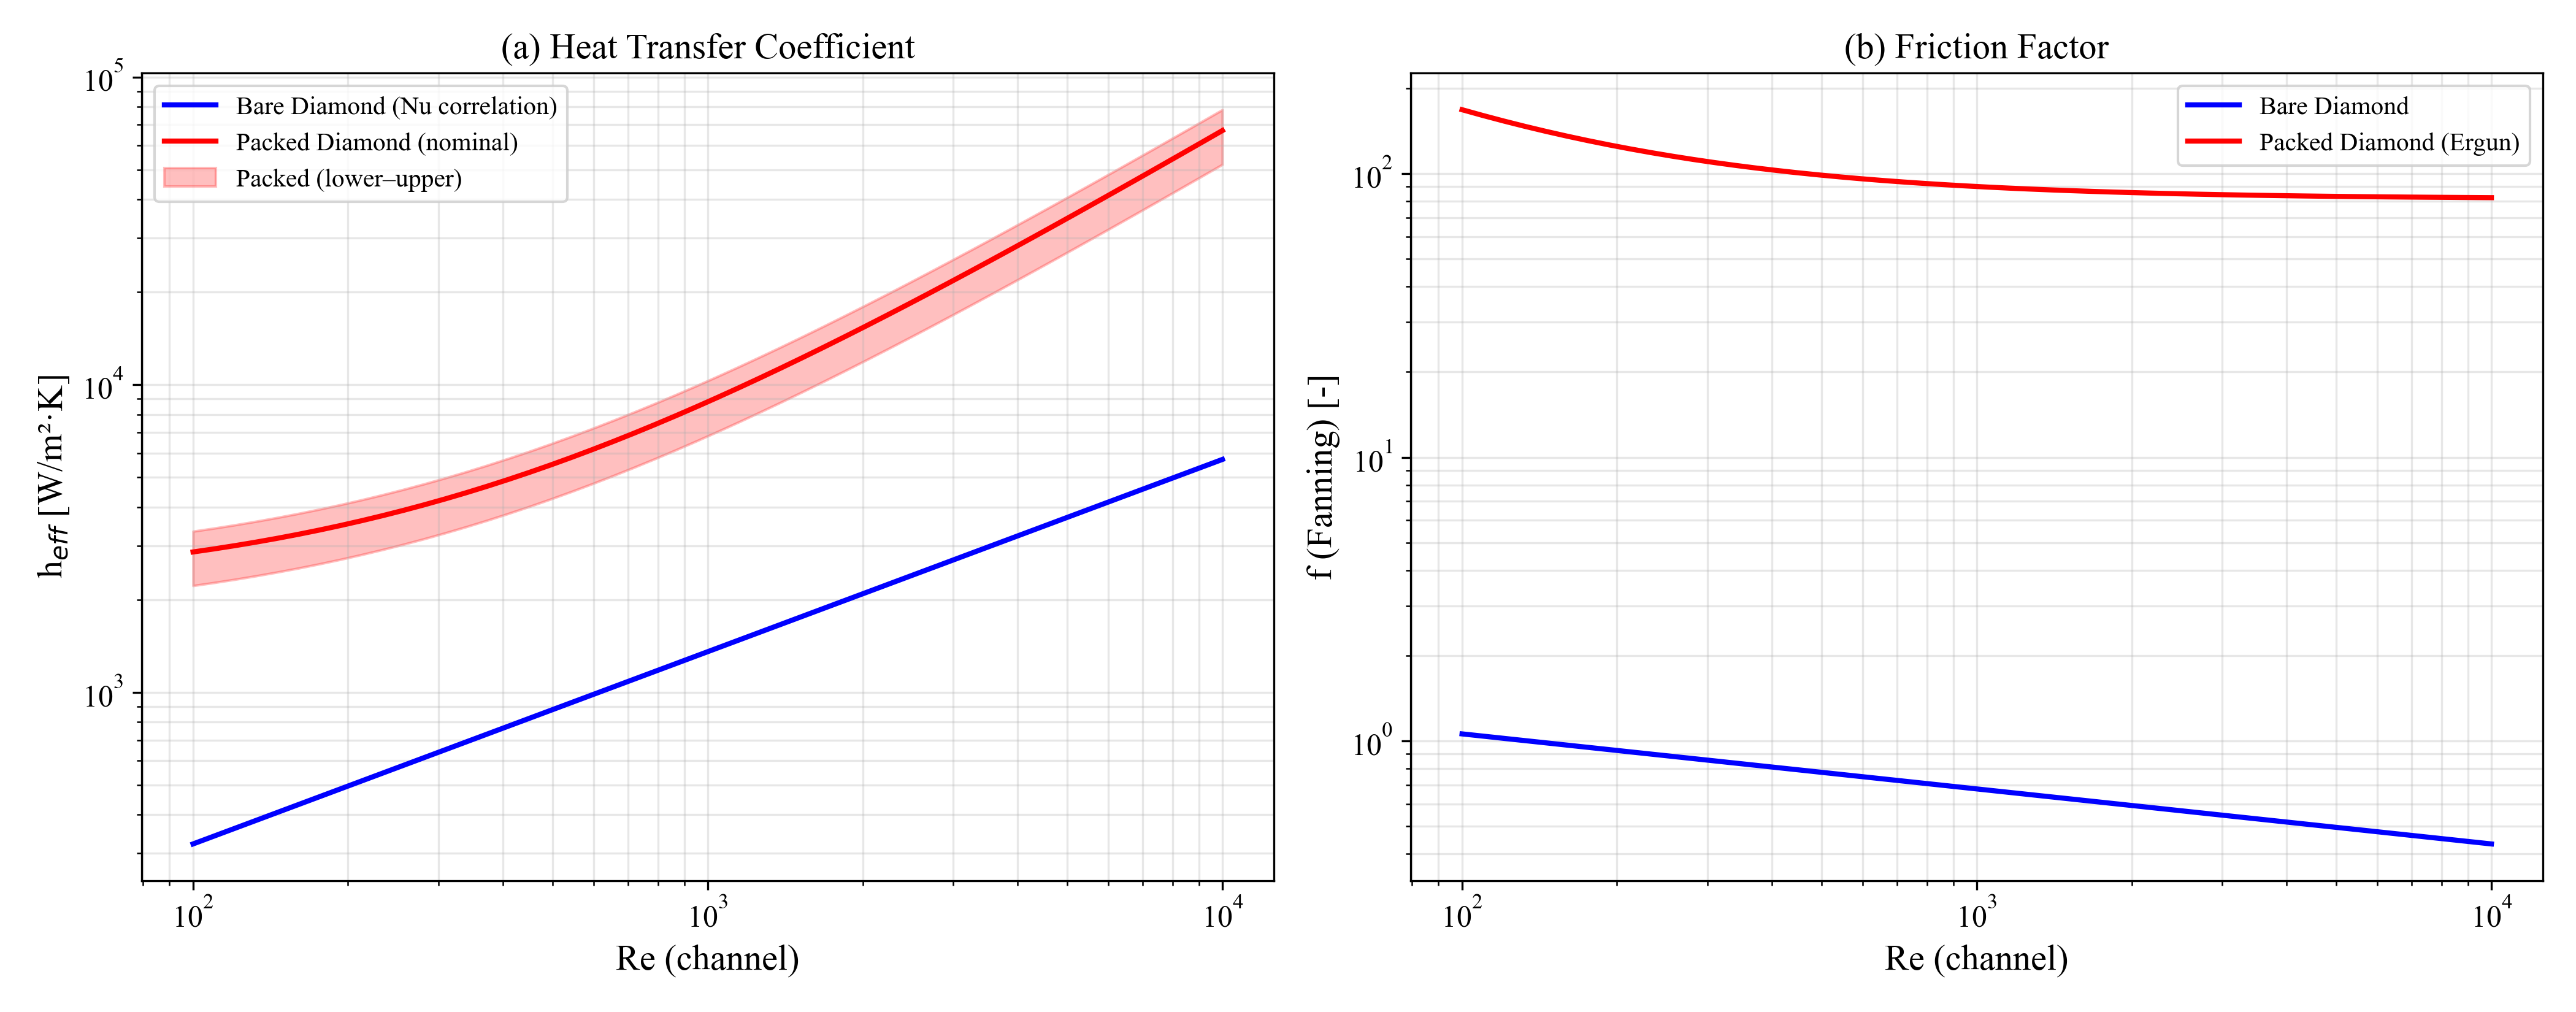

The data file committed next to this chart (first rows):
Re_channel, h_bare, h_packed_lower, h_packed_nominal, h_packed_upper, f_bare, f_packed
1.000000e+02, 3.215110e+02, 3.339040e+03, 2.860029e+03, 2.222390e+03, 1.059658e+00, 1.681540e+02
1.098541e+02, 3.409620e+02, 3.417129e+03, 2.926415e+03, 2.273459e+03, 1.040512e+00, 1.603781e+02
1.206793e+02, 3.615898e+02, 3.502754e+03, 2.999226e+03, 2.329488e+03, 1.021713e+00, 1.532997e+02
1.325711e+02, 3.834656e+02, 3.596647e+03, 3.079085e+03, 2.390961e+03, 1.003253e+00, 1.468562e+02
1.456348e+02, 4.066648e+02, 3.699610e+03, 3.166680e+03, 2.458410e+03, 9.851268e-01, 1.409907e+02
1.599859e+02, 4.312676e+02, 3.812525e+03, 3.262763e+03, 2.532418e+03, 9.673280e-01, 1.356513e+02
1.757511e+02, 4.573588e+02, 3.936360e+03, 3.368161e+03, 2.613626e+03, 9.498508e-01, 1.307910e+02
1.930698e+02, 4.850285e+02, 4.072177e+03, 3.483782e+03, 2.702738e+03, 9.326894e-01, 1.263665e+02
2.120951e+02, 5.143722e+02, 4.221141e+03, 3.610623e+03, 2.800525e+03, 9.158380e-01, 1.223390e+02
2.329952e+02, 5.454911e+02, 4.384534e+03, 3.749779e+03, 2.907835e+03, 8.992911e-01, 1.186728e+02
2.559548e+02, 5.784927e+02, 4.563760e+03, 3.902449e+03, 3.025601e+03, 8.830431e-01, 1.153354e+02
2.811769e+02, 6.134908e+02, 4.760361e+03, 4.069954e+03, 3.154845e+03, 8.670888e-01, 1.122974e+02
3.088844e+02, 6.506063e+02, 4.976032e+03, 4.253742e+03, 3.296689e+03, 8.514226e-01, 1.095319e+02
3.393222e+02, 6.899672e+02, 5.212630e+03, 4.455402e+03, 3.452367e+03, 8.360396e-01, 1.070144e+02
3.727594e+02, 7.317095e+02, 5.472196e+03, 4.676680e+03, 3.623232e+03, 8.209344e-01, 1.047228e+02
4.094915e+02, 7.759771e+02, 5.756972e+03, 4.919493e+03, 3.810771e+03, 8.061022e-01, 1.026368e+02
4.498433e+02, 8.229228e+02, 6.069415e+03, 5.185944e+03, 4.016618e+03, 7.915379e-01, 1.007378e+02
4.941713e+02, 8.727087e+02, 6.412227e+03, 5.478344e+03, 4.242563e+03, 7.772368e-01, 9.900925e+01
5.428675e+02, 9.255065e+02, 6.788370e+03, 5.799229e+03, 4.490576e+03, 7.631941e-01, 9.743572e+01
5.963623e+02, 9.814986e+02, 7.201098e+03, 6.151384e+03, 4.762818e+03, 7.494051e-01, 9.600333e+01
6.551286e+02, 1.040878e+03, 7.653984e+03, 6.537865e+03, 5.061662e+03, 7.358652e-01, 9.469944e+01
7.196857e+02, 1.103850e+03, 8.150949e+03, 6.962029e+03, 5.389713e+03, 7.225699e-01, 9.351250e+01
7.906043e+02, 1.170632e+03, 8.696296e+03, 7.427562e+03, 5.749834e+03, 7.095149e-01, 9.243204e+01
8.685114e+02, 1.241454e+03, 9.294753e+03, 7.938509e+03, 6.145166e+03, 6.966957e-01, 9.144849e+01
9.540955e+02, 1.316560e+03, 9.951507e+03, 8.499313e+03, 6.579159e+03, 6.841082e-01, 9.055317e+01
1.048113e+03, 1.396211e+03, 1.067225e+04, 9.114852e+03, 7.055602e+03, 6.717481e-01, 8.973817e+01
1.151395e+03, 1.480680e+03, 1.146325e+04, 9.790479e+03, 7.578655e+03, 6.596112e-01, 8.899627e+01
1.264855e+03, 1.570259e+03, 1.233135e+04, 1.053207e+04, 8.152885e+03, 6.476937e-01, 8.832092e+01
1.389495e+03, 1.665258e+03, 1.328411e+04, 1.134610e+04, 8.783309e+03, 6.359915e-01, 8.770615e+01
1.526418e+03, 1.766004e+03, 1.432979e+04, 1.223963e+04, 9.475436e+03, 6.245007e-01, 8.714652e+01
1.676833e+03, 1.872845e+03, 1.547747e+04, 1.322046e+04, 1.023531e+04, 6.132176e-01, 8.663710e+01
1.842070e+03, 1.986150e+03, 1.673714e+04, 1.429713e+04, 1.106958e+04, 6.021382e-01, 8.617337e+01
2.023590e+03, 2.106310e+03, 1.811975e+04, 1.547903e+04, 1.198554e+04, 5.912591e-01, 8.575124e+01
2.222996e+03, 2.233740e+03, 1.963732e+04, 1.677645e+04, 1.299120e+04, 5.805765e-01, 8.536698e+01
2.442053e+03, 2.368878e+03, 2.130305e+04, 1.820072e+04, 1.409534e+04, 5.700870e-01, 8.501718e+01
2.682696e+03, 2.512193e+03, 2.313145e+04, 1.976425e+04, 1.530765e+04, 5.597869e-01, 8.469876e+01
2.947052e+03, 2.664178e+03, 2.513841e+04, 2.148069e+04, 1.663871e+04, 5.496730e-01, 8.440891e+01
3.237458e+03, 2.825357e+03, 2.734144e+04, 2.336501e+04, 1.810018e+04, 5.397417e-01, 8.414505e+01
3.556480e+03, 2.996288e+03, 2.975971e+04, 2.543368e+04, 1.970486e+04, 5.299900e-01, 8.390486e+01
3.906940e+03, 3.177560e+03, 3.241429e+04, 2.770473e+04, 2.146680e+04, 5.204144e-01, 8.368622e+01
4.291934e+03, 3.369799e+03, 3.532833e+04, 3.019803e+04, 2.340142e+04, 5.110118e-01, 8.348719e+01
4.714866e+03, 3.573668e+03, 3.852724e+04, 3.293533e+04, 2.552567e+04, 5.017791e-01, 8.330602e+01
5.179475e+03, 3.789871e+03, 4.203890e+04, 3.594057e+04, 2.785815e+04, 4.927132e-01, 8.314109e+01
5.689866e+03, 4.019154e+03, 4.589395e+04, 3.924001e+04, 3.041932e+04, 4.838111e-01, 8.299096e+01
6.250552e+03, 4.262308e+03, 5.012604e+04, 4.286250e+04, 3.323161e+04, 4.750698e-01, 8.285430e+01
6.866488e+03, 4.520172e+03, 5.477210e+04, 4.683971e+04, 3.631967e+04, 4.664865e-01, 8.272990e+01
7.543120e+03, 4.793638e+03, 5.987270e+04, 5.120642e+04, 3.971059e+04, 4.580582e-01, 8.261665e+01
8.286428e+03, 5.083647e+03, 6.547239e+04, 5.600084e+04, 4.343408e+04, 4.497823e-01, 8.251356e+01
9.102982e+03, 5.391202e+03, 7.162007e+04, 6.126492e+04, 4.752281e+04, 4.416558e-01, 8.241972e+01
1.000000e+04, 5.717364e+03, 7.836947e+04, 6.704474e+04, 5.201263e+04, 4.336762e-01, 8.233430e+01
